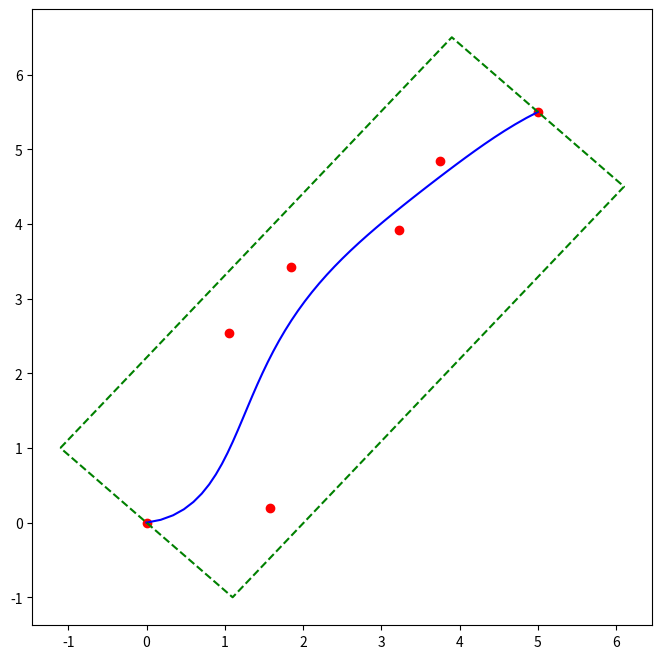

This figure's Python source: (Note: this script raises an exception after producing the figure.)
from math import dist

import numpy as np
import matplotlib.pyplot as plt
from scipy.special import comb

def z(t, j, points):
    return sum((
        points[k][j] * comb(len(points) - 1, k) * (t ** k) * ((1 - t) ** (len(points) - 1 - k))
        for k in range(len(points))
    ))

def B(t, points):
    return np.array([
        z(t, 0, points),
        z(t, 1, points),
    ])

def get_curve(points, num_points=100):
    return np.array([B(t, points) for t in np.linspace(0, 1, num_points)])

def generate_random_dots(start, end, num_mid_points, aspect=1.0, alpha_jitter=0.1):
    start = np.array(start)
    end = np.array(end)
    d = (end - start) / dist(start, end)
    n = np.array([-d[1], d[0]])

    spread = dist(start, end) * aspect
    alpha_spray = 1 / (num_mid_points + 1)

    # --- borders ---
    global border
    border = [
        start + n * spread,
        end + n * spread,
        end - n * spread,
        start - n * spread,
        start + n * spread,
    ]

    # --- random points ---

    result = [start]
    for i in range(num_mid_points):
        alpha_noise = np.random.random() * alpha_jitter * (2 * alpha_spray) - alpha_spray * alpha_jitter
        alpha = (i + 1) / (num_mid_points + 1) + alpha_noise
        beta = np.random.random() * (spread * 2) - spread

        result.append(d * alpha * dist(start, end) + start + n * beta)

    result.append(end)
    return result


def plot_cpp_solution():
    global plt
    with open(f"../../CProjects/TraceBezierCurve/out", "r") as file:
        x, y = [], []
        for line in file.readlines():
            a, b = map(float, line.split())
            if a == 0 and b == 0 and x:
                break
            x.append(a)
            y.append(b)
        plt.plot(x, y, 'm')


border = []
points = generate_random_dots([0, 0],
                              [5, 5.5],
                              num_mid_points=5,
                              aspect=0.2,
                              alpha_jitter=0.1)

# points = np.array([
#     [0, 0],
#     [1, 4],
#     [2, 1],
#     [3, 3],
#     [4, 2],
#     [3, 1],
# ])

plt.figure(figsize=(8, 8))
curve = get_curve(points, num_points=50)
# plt.xlim(-1, 6)
# plt.ylim(-1, 6)
plt.plot(*zip(*points), 'ro', label='Control Points')
plt.plot(*zip(*curve), 'b-', label='Bezier Curve')
plt.plot(*zip(*border), 'g--', label='Border')
plot_cpp_solution()
plt.show()
